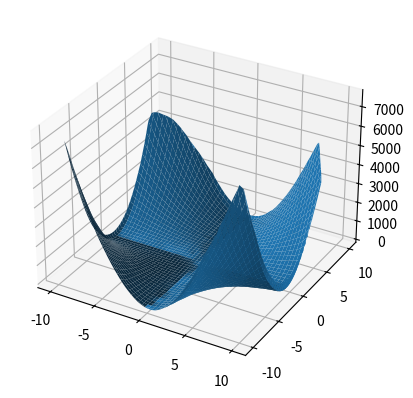

Write the Python code that produced this figure.
from scipy.interpolate import griddata
import numpy as np
import matplotlib.pyplot as plt
from mpl_toolkits.mplot3d import axes3d

x = np.linspace(-10, 10, 1000)
y = np.linspace(-10, 10, 1000)
X, Y = np.meshgrid(x, y)

def f(x, y):
    return x ** 2 * y ** 2 + 2

px, py = np.random.choice(x, 250), np.random.choice(y, 250)

z = griddata((px, py), f(px, py), (X, Y), method='cubic')

fig = plt.figure()
ax = fig.add_subplot(projection="3d")
ax.plot_surface(X, Y, z)

plt.show()